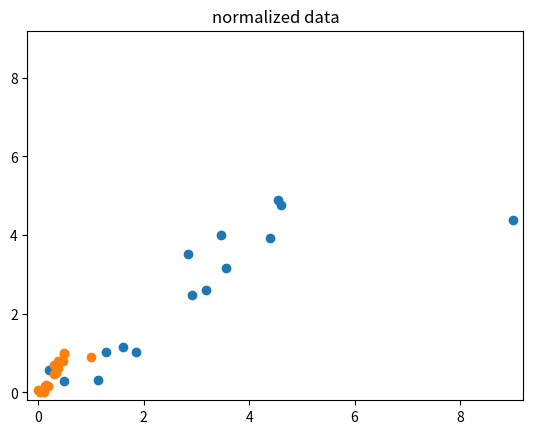

The matplotlib source for this figure:
# -*- coding: utf-8 -*-
"""
Created on Sat Jul  9 12:57:37 2022

[redacted]
"""
import numpy as np
import matplotlib.pyplot as plt

x = np.random.uniform(0.1, 5,14)
y = np.random.uniform(0.1, 5,15)

#add an outlier 
x = np.append(x, 9)

############################################################################################################

def normalize(lst):
    lst = (lst - min(lst)) / (max(lst) - min(lst))
    return lst

xnorm = normalize(x)
ynorm = normalize(y)


plt.scatter(x, y)
plt.title('raw data')
plt.xlim([-0.2, max(x)+0.2])
plt.ylim([-0.2, max(x)+0.2]) 

plt.scatter(xnorm, ynorm)
plt.title('normalized data')
plt.xlim([-0.2, max(x)+0.2])
plt.ylim([-0.2, max(x)+0.2]) 

############################################################################################################




